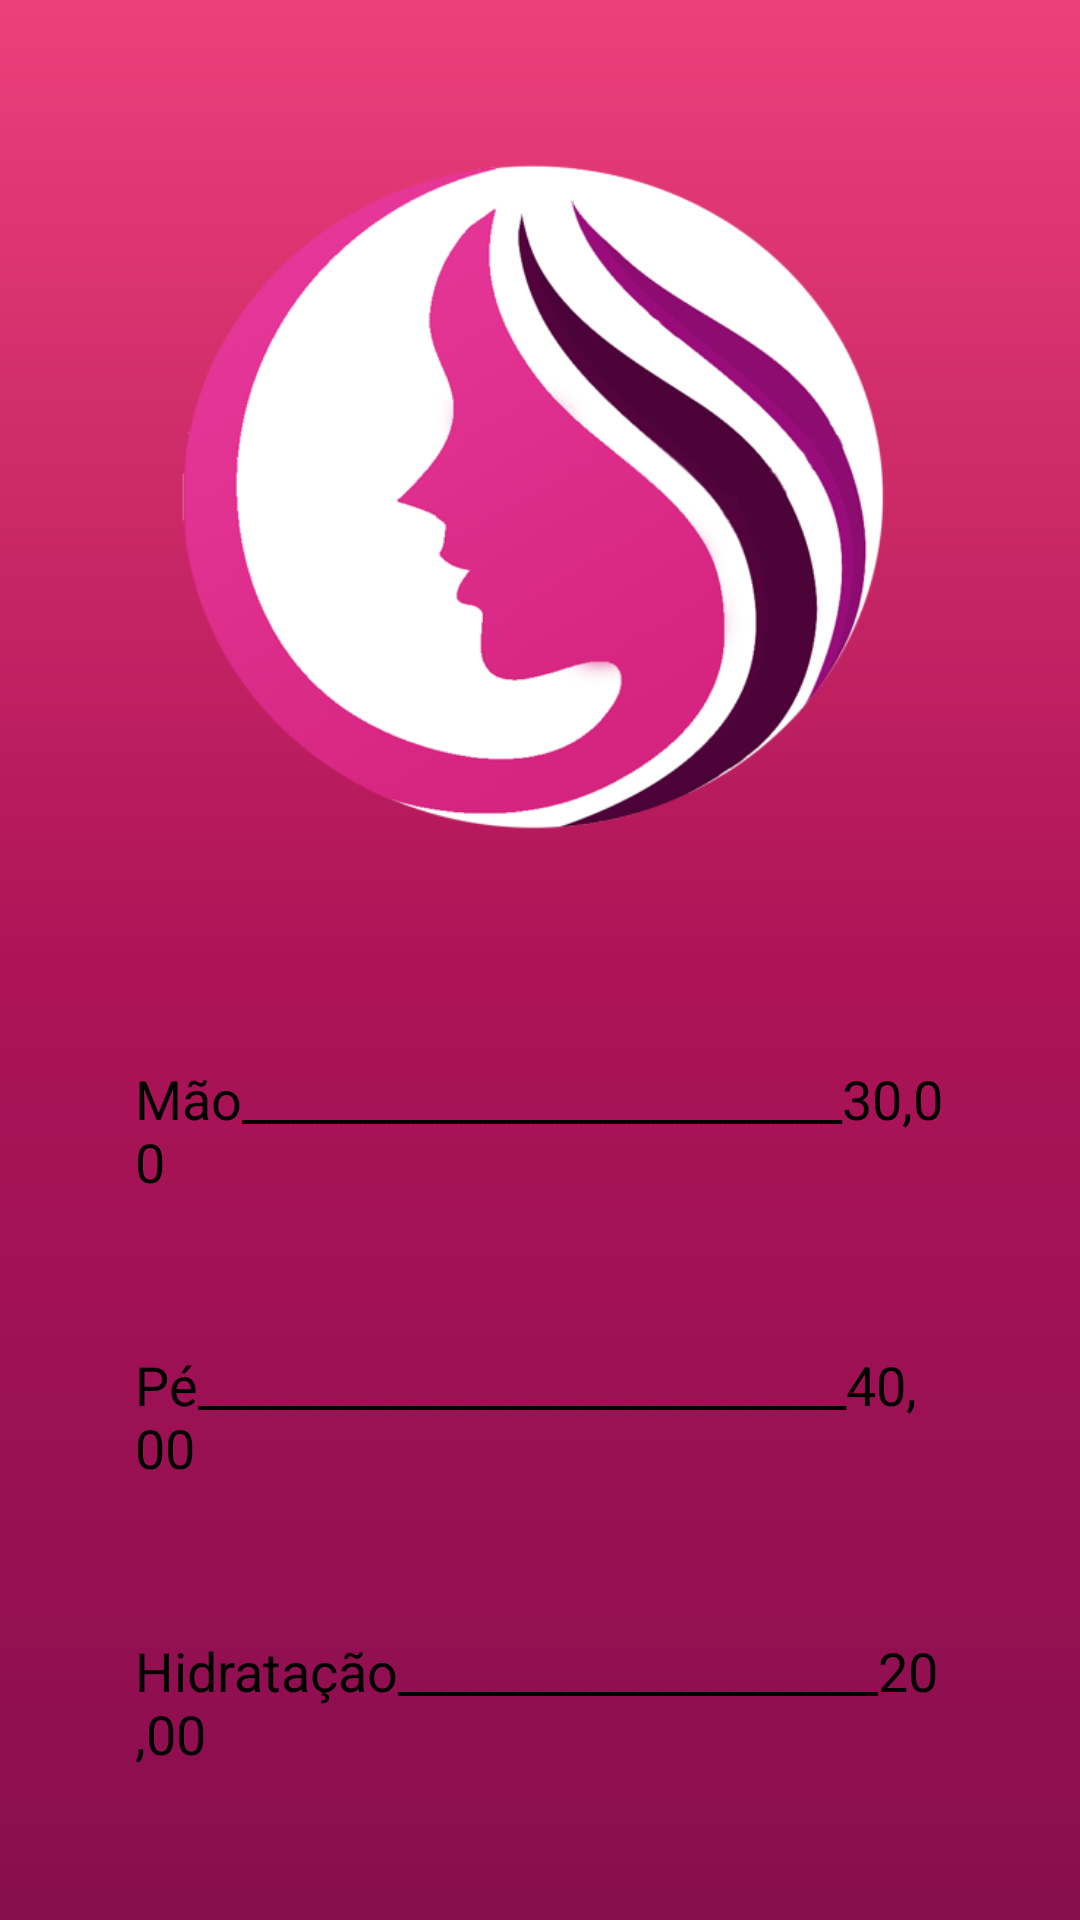

Android layout source for this screen:
<!-- AndroidManifest.xml: application theme Theme.AppCadastro -->
<!-- res/layout/activity_unha.xml -->
<?xml version="1.0" encoding="utf-8"?>
<androidx.constraintlayout.widget.ConstraintLayout xmlns:android="http://schemas.android.com/apk/res/android"
    xmlns:app="http://schemas.android.com/apk/res-auto"
    xmlns:tools="http://schemas.android.com/tools"
    android:layout_width="match_parent"
    android:layout_height="match_parent"
    android:background="@drawable/background"
    tools:context=".Unha">

    <TextView
        android:id="@+id/MMCC"
        android:layout_width="250dp"
        android:layout_height="247dp"
        android:layout_marginTop="44dp"
        android:background="@drawable/lg"
        app:layout_constraintEnd_toEndOf="parent"
        app:layout_constraintStart_toStartOf="parent"
        app:layout_constraintTop_toTopOf="parent" />

    <TextView
        android:id="@+id/textView2"
        android:layout_width="match_parent"
        android:layout_height="wrap_content"
        android:layout_marginLeft="20sp"
        android:layout_marginTop="28dp"
        android:layout_marginRight="20sp"
        android:background="@drawable/cont1"
        android:padding="160sp"
        app:layout_constraintEnd_toEndOf="parent"
        app:layout_constraintHorizontal_bias="0.6"
        app:layout_constraintStart_toStartOf="parent"
        app:layout_constraintTop_toBottomOf="@id/MMCC" />

    <TextView
        android:id="@+id/UU1"
        style="@style/Text_1"
        android:text="@string/unha1"
        android:textColor="@color/black"
        android:textSize="18sp"
        android:layout_marginLeft="30sp"
        android:layout_marginRight="30sp"
        android:layout_marginTop="20sp"
        android:layout_width="match_parent"
        android:layout_height="wrap_content"
        app:layout_constraintEnd_toEndOf="parent"
        app:layout_constraintHorizontal_bias="0.0"
        app:layout_constraintStart_toStartOf="parent"
        app:layout_constraintTop_toTopOf="@+id/textView2" />

    <TextView
        android:id="@+id/UU2"
        style="@style/Text_1"
        android:text="@string/unha2"
        android:textColor="@color/black"
        android:textSize="18sp"
        android:layout_marginLeft="30sp"
        android:layout_marginRight="30sp"
        android:layout_marginTop="20sp"
        android:layout_width="match_parent"
        android:layout_height="wrap_content"
        app:layout_constraintEnd_toEndOf="parent"
        app:layout_constraintStart_toStartOf="parent"
        app:layout_constraintTop_toBottomOf="@id/UU1"/>

    <TextView
        android:id="@+id/UU3"
        style="@style/Text_1"
        android:text="@string/unha3"
        android:textColor="@color/black"
        android:textSize="18sp"
        android:layout_marginLeft="30sp"
        android:layout_marginRight="30sp"
        android:layout_marginTop="20sp"
        android:layout_width="match_parent"
        android:layout_height="wrap_content"
        app:layout_constraintEnd_toEndOf="parent"
        app:layout_constraintStart_toStartOf="parent"
        app:layout_constraintTop_toBottomOf="@id/UU2"/>

    <TextView
        android:id="@+id/UU4"
        style="@style/Text_1"
        android:text="@string/unha4"
        android:textColor="@color/black"
        android:textSize="18sp"
        android:layout_marginLeft="30sp"
        android:layout_marginRight="30sp"
        android:layout_marginTop="20sp"
        android:layout_width="match_parent"
        android:layout_height="wrap_content"
        app:layout_constraintEnd_toEndOf="parent"
        app:layout_constraintStart_toStartOf="parent"
        app:layout_constraintTop_toBottomOf="@id/UU3"/>

</androidx.constraintlayout.widget.ConstraintLayout>
<!-- resources referenced by this layout -->
<resources>
  <color name="black">#FF000000</color>
  <!-- drawable background (drawable) -->
  <?xml version="1.0" encoding="utf-8"?>
  <shape xmlns:android="http://schemas.android.com/apk/res/android">
  <gradient
  android:startColor="@color/pink_escuro"
  android:centerColor="@color/pink_mm"
  android:endColor="@color/pink"
      android:angle="90"
  
  />
  </shape>
  <!-- drawable lg: png bitmap (drawable, 124348 bytes) -->
  <string name="unha1">Mão_________________________30,00</string>
  <string name="unha2">Pé___________________________40,00</string>
  <string name="unha3">Hidratação____________________20,00</string>
  <string name="unha4">Esfoliação___________________200,00</string>
  <style name="Text_1">
          <item name="android:background">@drawable/cont2</item>
          <item name="android:padding">15dp</item>
      </style>
  <style name="Theme.AppCadastro" parent="Theme.MaterialComponents.DayNight.NoActionBar">
          
          <item name="colorPrimary">@color/purple_500</item>
          <item name="colorPrimaryVariant">@color/black</item>
          <item name="colorOnPrimary">@color/white</item>
          
          <item name="colorSecondary">@color/teal_200</item>
          <item name="colorSecondaryVariant">@color/teal_700</item>
          <item name="colorOnSecondary">@color/black</item>
          
          <item name="android:statusBarColor" tools:targetApi="l">?attr/colorPrimaryVariant</item>
          
      </style>
  <color name="pink_escuro">#880e4f</color>
  <color name="pink_mm">#ad1457</color>
  <color name="pink">#ec407a</color>
  <color name="purple_500">#FF6200EE</color>
  <color name="white">#FFFFFFFF</color>
  <color name="teal_200">#FF03DAC5</color>
  <color name="teal_700">#FF018786</color>
</resources>
